Photos from the image-classification dataset "hybrid-database" in the GitHub repository EnzoN7/Image-classification-Database. Its 10 classes are: apples, bananas, coconuts, grapes, lemons, limes, mangos, oranges, pineapples, tomatoes.

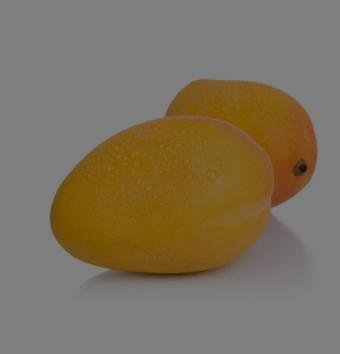
Label: mangos

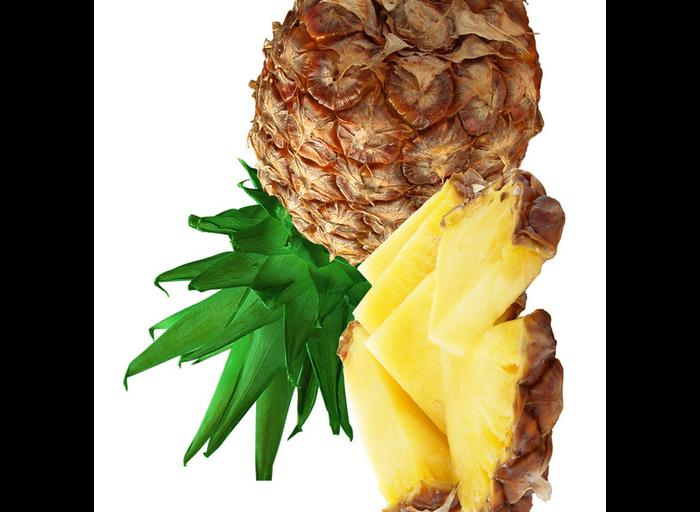
Label: pineapples

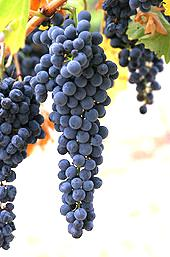
Label: grapes

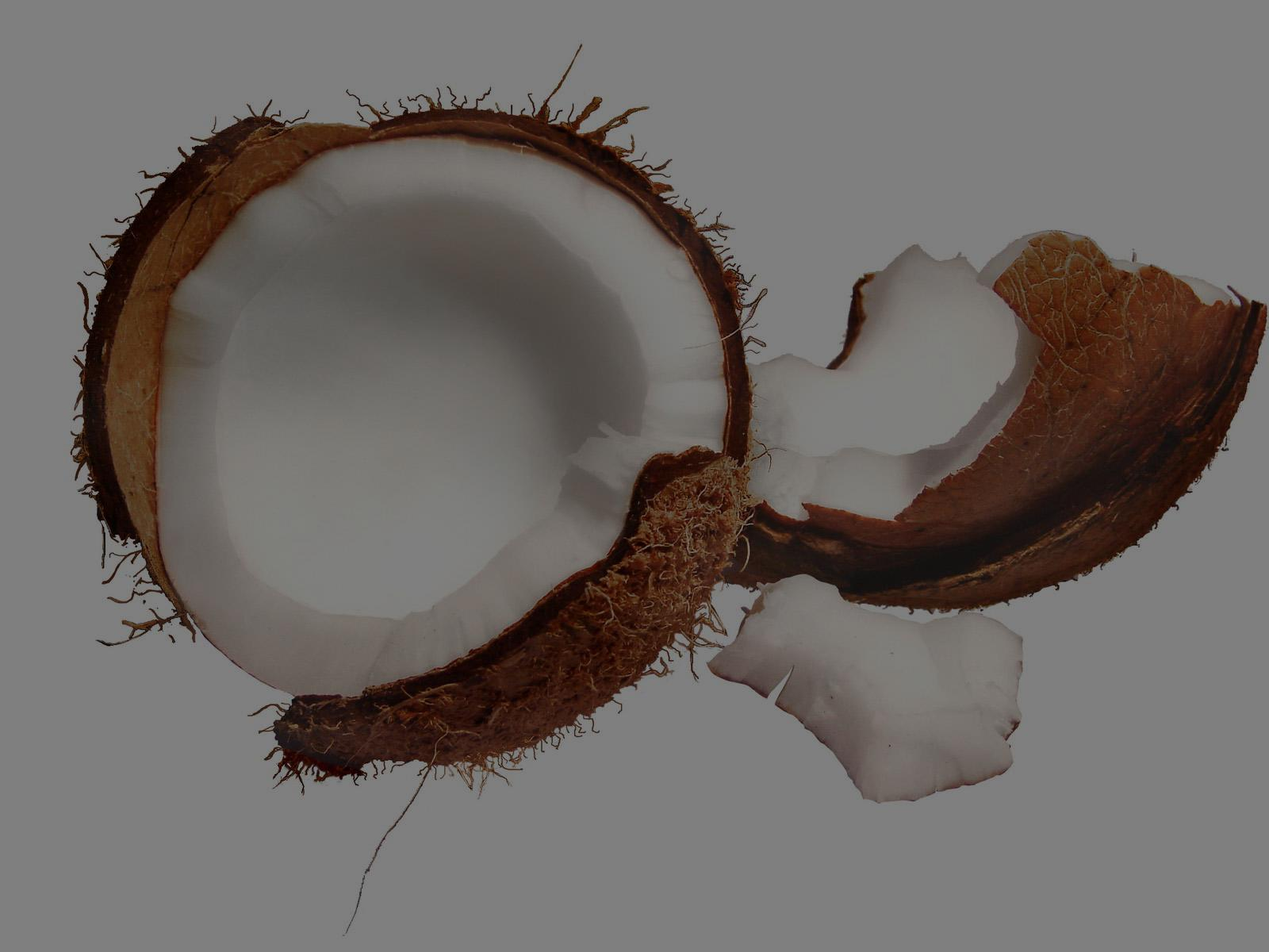
Label: coconuts

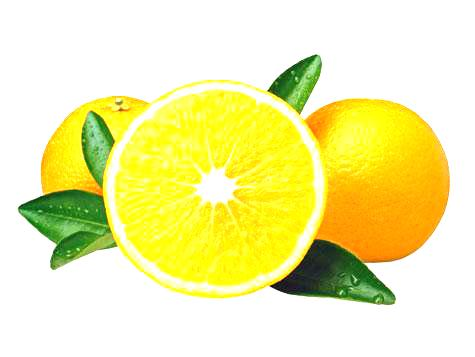
Label: oranges

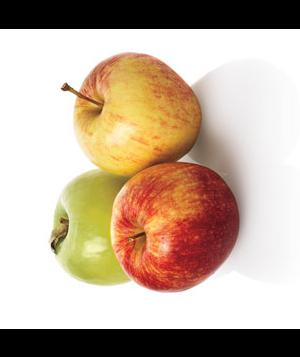
Label: apples
